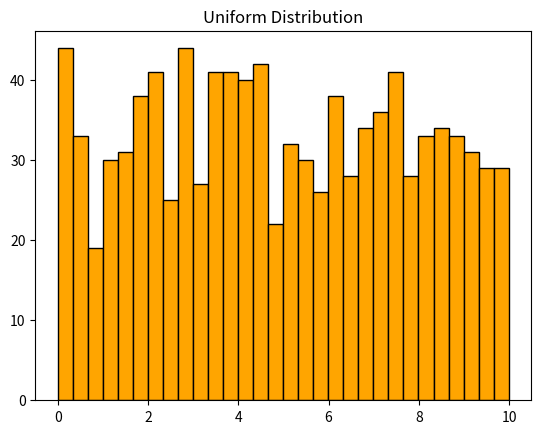

Reproduce this figure in Python.
import numpy as np 
import matplotlib.pyplot as plt
data=np.random.uniform(low=0,high=10,size=1000)
data.sort()
plt.hist(data,bins=30,color="orange",edgecolor="black")
plt.title("Uniform Distribution")
plt.show()